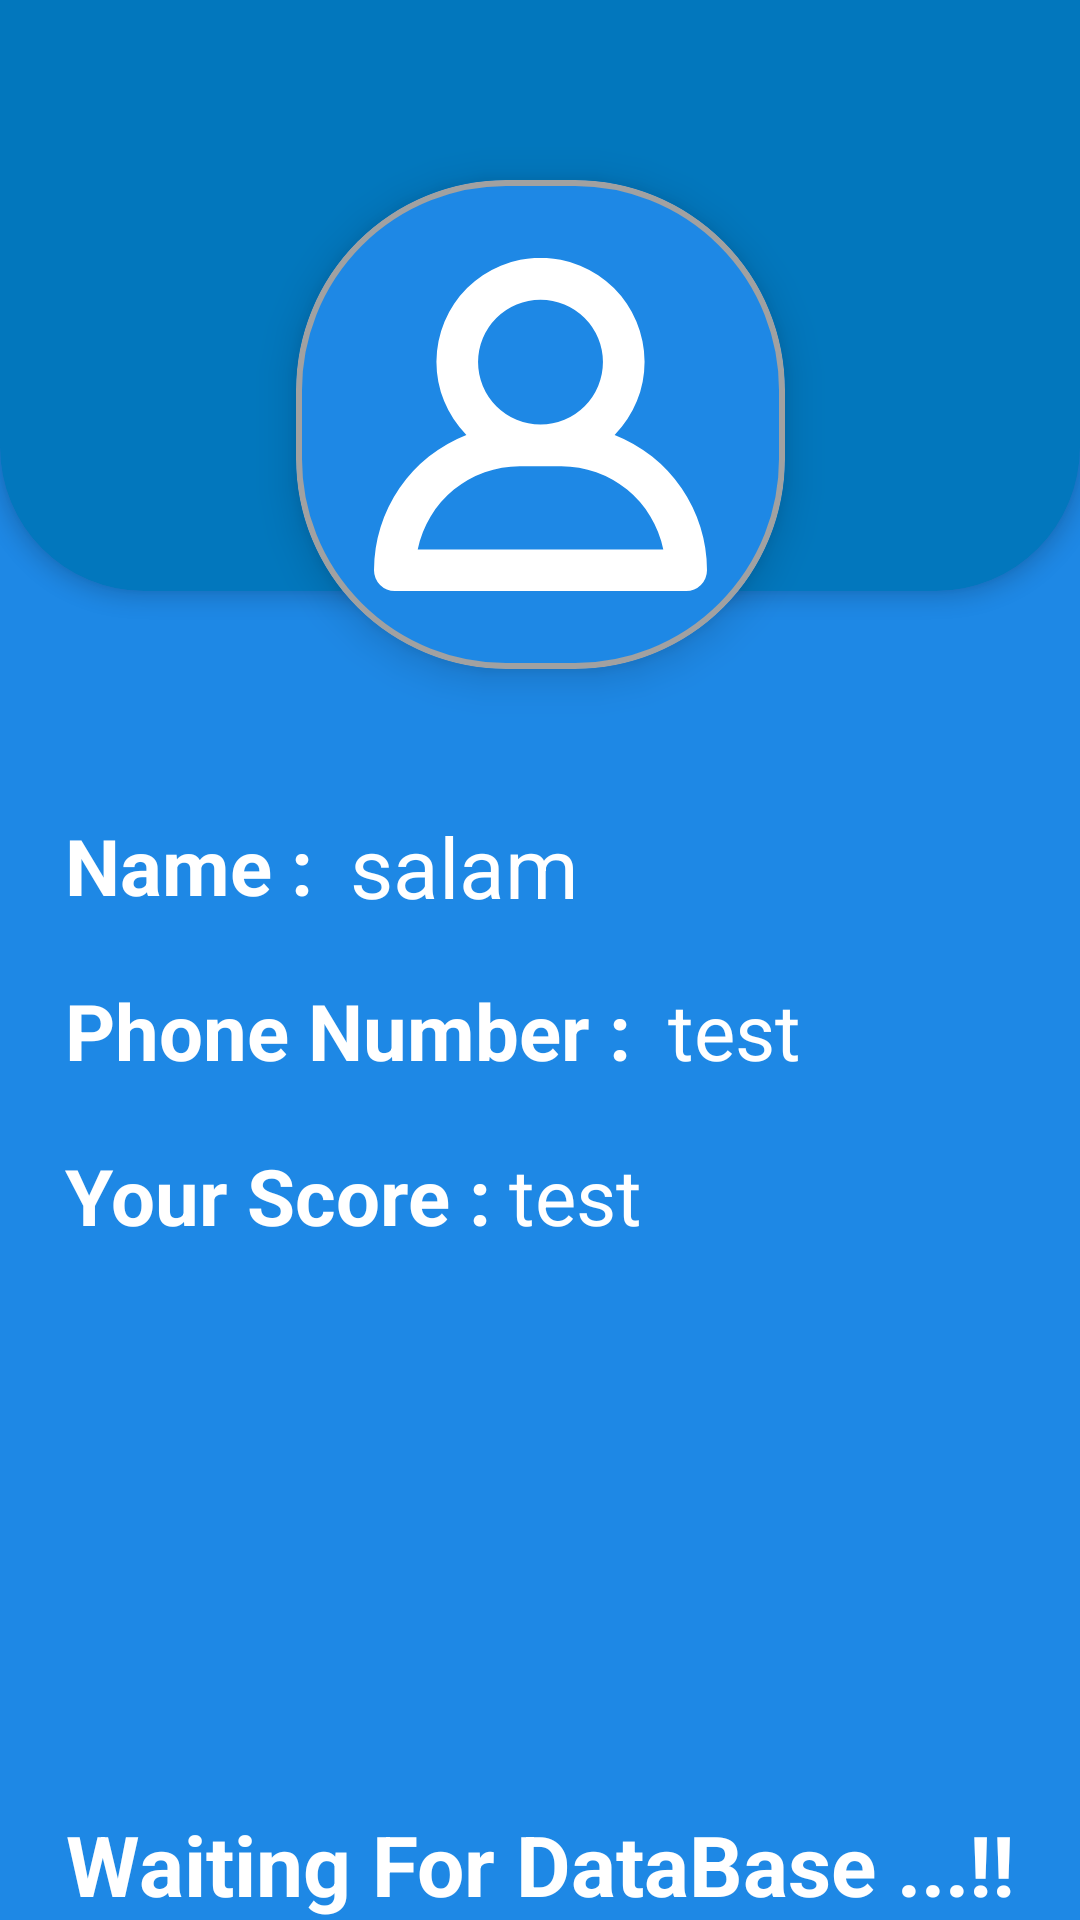

This screen was rendered from an Android layout file. Write that file and the resources it references.
<!-- AndroidManifest.xml: application theme Theme.ContactsNote -->
<!-- res/layout/activity_profile.xml -->
<?xml version="1.0" encoding="utf-8"?>
<androidx.constraintlayout.widget.ConstraintLayout xmlns:android="http://schemas.android.com/apk/res/android"
    xmlns:app="http://schemas.android.com/apk/res-auto"
    xmlns:tools="http://schemas.android.com/tools"
    android:layout_width="match_parent"
    android:layout_height="match_parent"
    android:background="?attr/colorPrimary"
    tools:context=".ui.Activity_Profile">


    <com.google.android.material.card.MaterialCardView
        android:backgroundTint="?attr/colorPrimaryVariant"
        app:cardElevation="4dp"
        android:layout_width="match_parent"
        android:layout_height="250dp"
        android:layout_gravity="center_horizontal"
        android:layout_marginBottom="80dp"
        app:cardCornerRadius="48dp"
        app:layout_constraintBottom_toBottomOf="@+id/materialCardView"
        app:layout_constraintEnd_toEndOf="parent"
        app:layout_constraintStart_toStartOf="parent"
        app:layout_constraintTop_toTopOf="parent">



    </com.google.android.material.card.MaterialCardView>



    <com.google.android.material.card.MaterialCardView
        app:cardElevation="8dp"
        android:id="@+id/materialCardView"
        android:layout_width="wrap_content"
        android:layout_height="wrap_content"
        android:layout_marginTop="60dp"
        android:backgroundTint="?attr/colorPrimary"
        app:cardCornerRadius="70dp"
        app:layout_constraintEnd_toEndOf="parent"
        app:layout_constraintStart_toStartOf="parent"
        app:layout_constraintTop_toTopOf="parent"
        app:strokeColor="@color/gray"
        app:strokeWidth="2dp">

        <ImageView
            android:elevation="120dp"
            android:layout_width="163dp"
            android:layout_height="163dp"
            android:layout_gravity="center"
            android:padding="26dp"
            android:scaleType="fitXY"
            android:src="@drawable/ic_profile"
            app:layout_constraintEnd_toEndOf="parent"
            app:layout_constraintStart_toStartOf="parent"
            app:layout_constraintTop_toTopOf="parent" />

    </com.google.android.material.card.MaterialCardView>

    <androidx.constraintlayout.widget.Guideline
        android:id="@+id/guideline3"
        android:layout_width="wrap_content"
        android:layout_height="wrap_content"
        android:orientation="vertical"
        app:layout_constraintGuide_percent="0.06" />

    <TextView

        android:textStyle="bold"
        android:id="@+id/textVie"
        android:layout_width="wrap_content"
        android:layout_height="wrap_content"
        android:layout_marginTop="48dp"
        android:text="Name : "
        android:textColor="?attr/colorOnPrimary"
        android:textSize="26sp"
        app:layout_constraintStart_toStartOf="@+id/guideline3"
        app:layout_constraintTop_toBottomOf="@+id/materialCardView" />


    <TextView
        android:id="@+id/txtUsername"
        android:layout_width="wrap_content"
        android:layout_height="wrap_content"
        android:layout_marginStart="6dp"
        android:text="salam"
        android:textColor="?attr/colorOnPrimary"
        android:textSize="28sp"
        app:layout_constraintBottom_toBottomOf="@+id/textVie"
        app:layout_constraintStart_toEndOf="@+id/textVie"
        app:layout_constraintTop_toTopOf="@+id/textVie" />

    <TextView
        android:textStyle="bold"
        android:id="@+id/textView4"
        android:layout_width="wrap_content"
        android:layout_height="wrap_content"
        android:layout_marginTop="20dp"
        android:text="Phone Number : "
        android:textColor="?attr/colorOnPrimary"
        android:textSize="26sp"
        app:layout_constraintStart_toStartOf="@+id/guideline3"
        app:layout_constraintTop_toBottomOf="@+id/textVie" />


    <TextView
        android:id="@+id/txtNumber"
        android:layout_width="wrap_content"
        android:layout_height="wrap_content"
        android:text="test"
        android:layout_marginStart="6dp"
        android:textColor="?attr/colorOnPrimary"
        android:textSize="26sp"
        app:layout_constraintBottom_toBottomOf="@+id/textView4"
        app:layout_constraintStart_toEndOf="@+id/textView4"
        app:layout_constraintTop_toTopOf="@+id/textView4" />

    <TextView
        android:textStyle="bold"
        android:id="@+id/textView6"
        android:layout_width="wrap_content"
        android:layout_height="wrap_content"
        android:layout_marginTop="20dp"
        android:text="Your Score :"
        android:textColor="?attr/colorOnPrimary"
        android:textSize="26sp"
        app:layout_constraintStart_toStartOf="@+id/guideline3"
        app:layout_constraintTop_toBottomOf="@+id/textView4" />

    <TextView
        android:id="@+id/txtScorr"
        android:layout_width="wrap_content"
        android:layout_height="wrap_content"
        android:text="test"
        android:layout_marginStart="6dp"
        android:textColor="?attr/colorOnPrimary"
        android:textSize="26sp"
        app:layout_constraintBottom_toBottomOf="@+id/textView6"
        app:layout_constraintStart_toEndOf="@+id/textView6"
        app:layout_constraintTop_toTopOf="@+id/textView6" />

    <TextView
        android:textStyle="bold"
        android:textColor="?attr/colorOnPrimary"
        android:layout_width="wrap_content"
        android:layout_height="wrap_content"
        android:text="Waiting For DataBase ...!!"
        android:textSize="28sp"
        app:layout_constraintBottom_toBottomOf="parent"
        app:layout_constraintEnd_toEndOf="parent"
        app:layout_constraintStart_toStartOf="parent"/>

</androidx.constraintlayout.widget.ConstraintLayout>
<!-- resources referenced by this layout -->
<resources>
  <color name="gray">#A1A1A1</color>
  <!-- drawable ic_profile (drawable) -->
  <vector android:height="20dp" android:viewportHeight="96"
      android:viewportWidth="96" android:width="20dp" xmlns:android="http://schemas.android.com/apk/res/android">
      <path android:fillColor="#FFFFFF" android:pathData="M69.368,51.006a30,30 0,1 0,-42.735 0A41.997,41.997 0,0 0,0 90a5.997,5.997 0,0 0,6 6H90a5.997,5.997 0,0 0,6 -6A41.997,41.997 0,0 0,69.368 51.006ZM48,12A18,18 0,1 1,30 30,18.02 18.02,0 0,1 48,12ZM12.598,84A30.062,30.062 0,0 1,42 60H54A30.062,30.062 0,0 1,83.402 84Z"/>
  </vector>
  <style name="Theme.ContactsNote" parent="Theme.MaterialComponents.DayNight.NoActionBar">
          
          <item name="colorPrimary">@color/blue</item>
          <item name="colorPrimaryVariant">#0277BD</item>
          <item name="colorOnPrimary">@color/white</item>
          
          <item name="colorSecondary">#D342B1E4</item>
          <item name="colorSecondaryVariant">@color/teal_700</item>
          <item name="colorOnSecondary">@color/black</item>
          
          <item name="android:statusBarColor" tools:targetApi="l">?attr/colorPrimary</item>
          
  
          <item name="fontFamily">@font/yekan</item>
      </style>
  <color name="blue">#1E88E5</color>
  <color name="white">#FFFFFFFF</color>
  <color name="teal_700">#FF018786</color>
  <color name="black">#FF000000</color>
</resources>
